Run: headless pygame with SDL's dummy video driver; simulated clock (each Clock.tick advances the game by its frame time, no real sleeping); random seed 0; keys injected as events and as key.get_pressed() state; no mouse input.
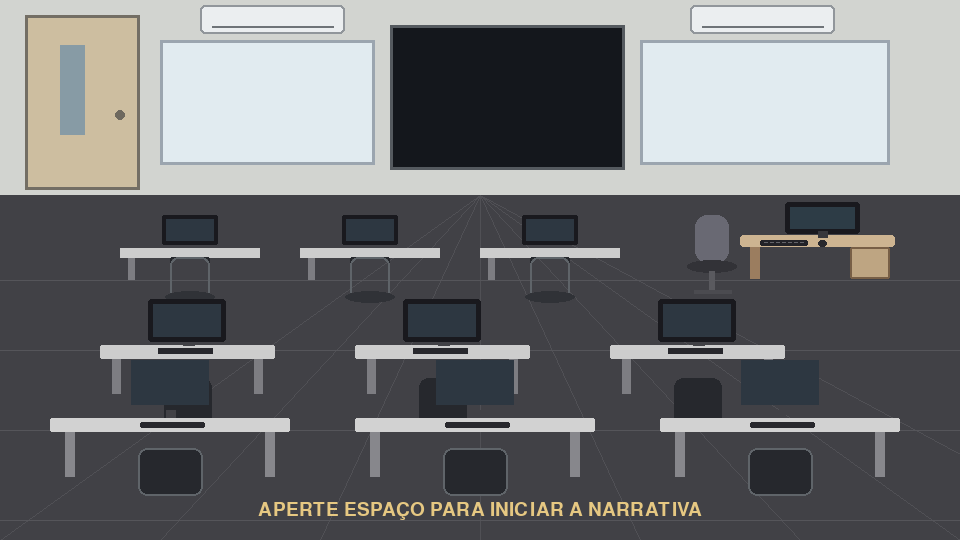
Frame 1 of 4 · flips 1–60 · no input
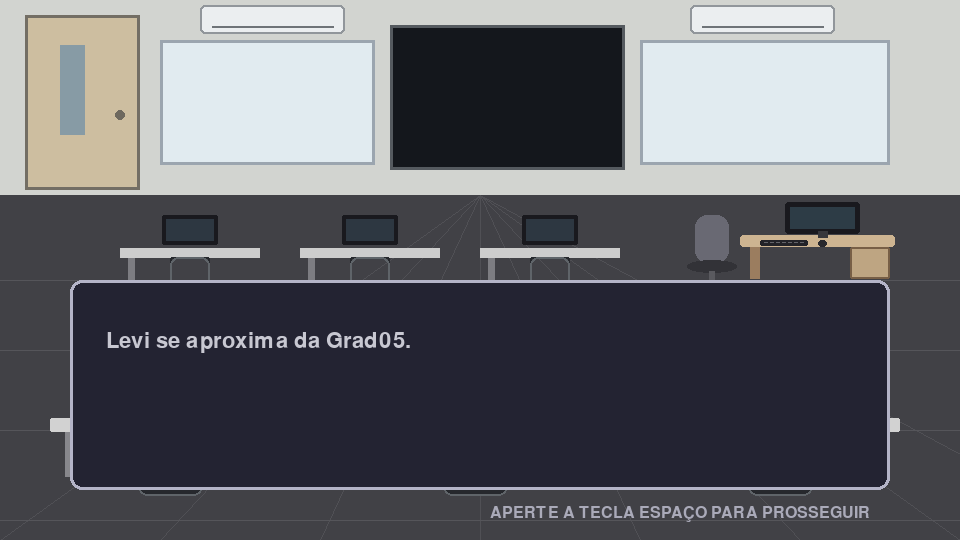
Frame 2 of 4 · flips 61–180 · tapped SPACE, RETURN · held RIGHT (→), D
Frame 3 of 4 · flips 181–300 · held DOWN (↓), S · screen unchanged from frame 2, image omitted
Frame 4 of 4 · flips 301–420 · held LEFT (←), A, UP (↑), W · screen unchanged from frame 3, image omitted

The pygame program that drew these frames:

import pygame

class CutsceneGrad05:
    def __init__(self):
        # texto
        self.quadros = [
                "Levi se aproxima da Grad05.",

    "Estudantes e monitores estão assustados. "
    "O professor permanece desacordado.",

    "LVN, AC e MJ estão entre os presentes.",

    "Uma figura de trajes imperiais segura um enorme martelo. "
    "É o Flagelo Fulgurante.",

    "O Flagelo está recuperando suas forças, "
    "mas sua regeneração ainda está incompleta.",

    "Flagelo Fulgurante: Que lastimável, "
    "ninguém corajoso o bastante para tentar me deter em vão?",

    "Os monitores imploram ao Flagelo que poupe o professor, "
    "mas ele ignora os pedidos.",

    "Flagelo Fulgurante: Pois bem... "
    "chegou a hora do cortejo fúnebre.",

    "Um disparo interrompe a cena. ",
    "O Flagelo volta sua atenção para Levi, ",
    "que está com a pistola apontada em sua direção."

    "O Flagelo toca a testa e percebe que foi ferido. "
    "Enfurecido, encara Levi.",

    "Flagelo Fulgurante: COMO OUSA ME FERIR SUA ANTA QUADRADA! "
    "VOCÊ ACHA QUE CONSEGUE ME MATAR COM ISSO!?",

    "Levi: Eu sei muito bem que armas de fogo não conseguem te matar, "
    "seu cretino. Saiba que fiz isso pra chamar a sua atenção.",

    "Levi revela que já enfrentou seres similares ao Flagelo "
    "em diferentes países.",

    "Levi: Mesmo depois de termos lutado em tantos "
    "estados brasileiros, eu ainda não sei o que "
    "realmente é você...",

    "Levi: Flagelo Fulgurante.",

    "Lutar dentro da Grad05 colocaria a vida dos estudantes, "
    "monitores e professor em perigo. Levi precisava afastar o Pivô daquela área.",

    "Levi: O que acha de lutarmos em um local afastado? "
    "Se você me derrotar, você pode continuar o seu "
    "showzinho quando voltar.",

    "O Flagelo acredita que pode derrotar Levi, mesmo "
    "que ele esteja debilitado, e depois retornar ao CIn para "
    "completar sua regeneração. ",

    "O Flagelo ergue seu martelo e desfere um golpe "
    "de força sobrenatural contra Levi.",

    "Levi é arremessado fisicamente da Grad05 "
    "em direção ao Marco Zero, no Recife.",

    "Flagelo Fulgurante: Assim que esse fedelho "
    "finalmente for exterminado, farei de vocês "
    "o meu lanchinho. ",

    "O Flagelo solta uma pequena risada e parte "
    "para o campo de batalha usando seu martelo. ",

    "O Flagelo deixou a Grad05, mas os estudantes "
    "e monitores continuam profundamente abalados.",

    "PV: Eu queria estar sonhando... "
    "mas isso está vívido até demais.",

    "AH: Eu não quero morrer.",

    "SM: TODOS AQUI PRESENTES!",

    "SM: PRECISAMOS LEVAR O PROFESSOR E AS DEMAIS "
    "PESSOAS AFETADAS PRA FORA DAQUI, "
    "ELES PRECISAM DE NOSSA AJUDA.",

    "Os demais conseguem se recompor e retirar os estudantes "
    "e monitores, incluindo LVN e AC, em segurança. "
    "O professor também recebe assistência."
    
    ]

        self.indice = 0
        self.finalizada = False
        self.mostrando_sala = True

    def processar_evento(self, evento):
        if evento.type == pygame.KEYDOWN:
            if evento.key == pygame.K_SPACE:

                # Encerra a apresentação inicial da sala
                if self.mostrando_sala:
                    self.mostrando_sala = False

                # Avança os quadros narrativos
                elif self.indice < len(self.quadros) - 1:
                    self.indice += 1

                # Encerra a cutscene
                else:
                    self.finalizada = True 

    def desenhar(self, tela):
        # Limpa a tela
        tela.fill((15, 15, 25))

        # Parede frontal da Grad05
        pygame.draw.rect(
            tela,
            (210, 212, 208),
            (0, 0, 960, 195)
        )

        # Porta do lado esquerdo
        pygame.draw.rect(
            tela,
            (205, 190, 160),
            (25, 15, 115, 175),
        )

        # Moldura da porta
        pygame.draw.rect(
            tela,
            (115, 110, 100),
            (25, 15, 115, 175),
            3
        )

        # Visor da porta
        pygame.draw.rect(
            tela,
            (135, 155, 165),
            (60, 45, 25, 90)
        )

        # Macaneta 
        pygame.draw.circle(
            tela,
            (110, 105, 95),
            (120, 115),
            5
        )

        # Piso do Grad05
        pygame.draw.rect(
            tela,
            (65, 65, 70),
            (0, 195, 960, 345)
        )

        # linhas de perspectiva do piso
        for x in range(0, 1200, 160):
            pygame.draw.line(
                tela,
                (80, 80, 85),
                (480, 195),
                (x, 540),
                1
            )

        # Divisões horizontais do piso
        for y in (280, 350, 430, 520):
            pygame.draw.line(
                tela,
                (85, 85, 90),
                (0, y),
                (960, y),
                1
            )

        # Primeiro quadro branco
        pygame.draw.rect(
            tela,
            (225, 235, 240),
            (160, 40, 215, 125),
        )

        pygame.draw.rect(
            tela,
            (155, 165, 175),
            (160, 40, 215, 125),
            3
        )

        # Televisão entre os dois quadros
        pygame.draw.rect(
            tela,
            (20, 23, 28),
            (390, 25, 235, 145),
        )

        # Moldura da TV
        pygame.draw.rect(
            tela,
            (85, 90, 95),
            (390, 25, 235, 145),
            3
        )

        # Segundo quadro branco
        pygame.draw.rect(
            tela,
            (225, 235, 240),
            (640, 40, 250, 125)
        )

        pygame.draw.rect(
            tela,
            (155, 165, 175),
            (640, 40, 250, 125),
            3
        )

        # Mesa do professor - Grad05

        # Tampo da mesa
        pygame.draw.rect(
            tela,
            (205, 180, 145),
            (740, 235, 155, 12),
            border_radius=3
        )

        # Sustentação esquerda
        pygame.draw.rect(
            tela,
            (155, 125, 95),
            (750, 247, 10, 32)
        )

        # Gabinete lateral da mesa
        pygame.draw.rect(
            tela,
            (190, 165, 130),
            (850, 247, 40, 32),
            border_radius=2
        )

        # Contorno do gabinete
        pygame.draw.rect(
            tela,
            (120, 95, 70),
            (850, 247, 40, 32),
            2,
            border_radius=2
        )

        # Monitor do professor (moldura, tela, base do monitor, teclado e mouse)
        pygame.draw.rect(
            tela,
            (25, 25, 30),
            (785, 202, 75, 32),
            border_radius=3
        )

        pygame.draw.rect(
            tela,
            (45, 60, 70),
            (790, 207, 65, 22)
        )

        pygame.draw.rect(
            tela,
            (55, 55, 60),
            (818, 231, 10, 7)
        )

        pygame.draw.rect(
            tela,
            (35, 35, 40),
            (760, 240, 48, 6),
            border_radius=2
        )

        for x in range(764, 804, 6):
            pygame.draw.line(
                tela,
                (100, 100, 105),
                (x, 242),
                (x + 3, 242)
            )
        pygame.draw.ellipse(
            tela,
            (40, 40, 45),
            (818, 240, 9, 7)
        )

        # Cadeira giratória (encosto, contorno, assento, haste, base)
        pygame.draw.rect(
            tela,
            (40, 42, 48),
            (695, 215, 34, 48),
            border_radius=12
        )

        pygame.draw.rect(
            tela,
            (105, 105, 115),
            (695, 215, 34, 48),
            border_radius=12
        )

        pygame.draw.ellipse(
            tela,
            (50, 50, 55),
            (687, 260, 50, 13)
        )

        pygame.draw.rect(
            tela,
            (90, 90, 95),
            (709, 271, 6, 20)
        )

        pygame.draw.line(
            tela,
            (75, 75, 80),
            (694, 291),
            (731, 291),
            4
        )

        # primeira fileira de computadores

        for x in(120, 300, 480):

            # Tampo da mesa
            pygame.draw.rect(
                tela,
                (205, 205, 205),
                (x, 248, 140, 10)
            )

            # Pés da mesa
            pygame.draw.rect(
                tela,
                (125, 125, 130),
                (x + 8, 258, 7, 22)
            )

            pygame.draw.rect(
                tela,
                (25, 25, 30),
                (x + 42, 215, 56, 30),
                border_radius=2
            )

            # Moldura do monitor
            pygame.draw.rect(
                tela,
                (25, 25, 30),
                (x + 42, 215, 56, 30),
                border_radius=2
            )

            # tela do monitor
            pygame.draw.rect(
                tela,
                (45, 55, 65),
                (x + 46, 219, 48, 22)
            )

            pygame.draw.rect(
                tela,
                (65, 65, 70),
                (x + 66, 245, 10, 3)
            )

        # Cadeiras dos estudantes
        for x in (120, 300, 480):

            pygame.draw.rect(
                tela,
                (38, 40, 45),
                (x + 50, 257, 40, 42),
                2,
                border_radius=2
            )

            pygame.draw.rect(
                tela,
                (95, 100, 105),
                (x + 50, 257, 40, 42),
                2,
                border_radius=8
            )

            pygame.draw.ellipse(
                tela,
                (48, 50, 55),
                (x + 45, 291, 50, 12)
            )


        # Aparelhos de ar-condicionado
        for x in (200, 690):
            # corpo do aparelho
            pygame.draw.rect(
                tela,
                (235, 238, 240),
                (x, 5, 145, 29),
                border_radius=5
           )

            # Contorno
            pygame.draw.rect(
                tela,
                (145, 150, 155),
                (x, 5, 145, 29),
                2,
                border_radius=5
           )

            # Saída de ar
            pygame.draw.line(
                tela,
                (110, 115, 120),
                (x + 12, 26),
                (x + 133, 26),
                2
            )

        # Segunda fileira de computadores - mais próxima sustentações, molduras, telas, bases dos monitores, teclados e encostos)

        for x in (100, 355, 610):
            # Mesa
            pygame.draw.rect(
                tela,
                (205, 205, 205),
                (x, 345, 175, 14),
                border_radius=2
            )

            # Sustentações
            pygame.draw.rect(
                tela,
                (125, 125, 130),
                (x + 12, 359, 9, 35)
            )

            pygame.draw.rect(
                tela,
                (125, 125, 130),
                (x + 154, 359, 9, 35)
            )

            # Molduras dos monitores
            pygame.draw.rect(
                tela,
                (25, 25, 30),
                (x + 48, 299, 78, 43),
                border_radius=3
            )

            # Tela
            pygame.draw.rect(
                tela,
                (45, 55, 65),
                (x + 53, 304, 68, 33)
            )

            # Base do monitor
            pygame.draw.rect(
                tela,
                (65, 65, 70),
                (x + 83, 342, 12, 4)
            )

            # Teclados 
            pygame.draw.rect(
                tela,
                (40, 40, 45),
                (x + 58, 348, 55, 6)
            )

            # Encosto da cadeira
            pygame.draw.rect(
                tela,
                (38, 40, 45),
                (x + 64, 378, 48, 47),
                border_radius=9
            )

        # terceira fileira de computadores - primeiro plano 
        for x in (50, 355, 660):

            # Tampo da mesa
            pygame.draw.rect(
                tela,
                (210, 210, 210),
                (x, 418, 240, 14),
                border_radius=2
            )

            # Sustentações 
            pygame.draw.rect(
                tela,
                (135, 135, 140),
                (x + 15, 432, 10, 45)
            )

            pygame.draw.rect(
                tela,
                (135, 135, 140),
                (x + 215, 432, 10, 45)
            )

            # Moldura do Monitor
            pygame.draw.rect(
                tela,
                (25, 25, 30),
                (x + 81, 360, 78, 45)
            )

            # Tela do monitor
            pygame.draw.rect(
                tela,
                (45, 55, 65),
                (x + 81, 360, 78, 45)
            )

            # Suporte do monitor
            pygame.draw.rect(
                tela,
                (65, 65, 70),
                (x + 116, 410, 10, 8)
            )

            # Teclado
            pygame.draw.rect(
                tela,
                (40, 40, 45),
                (x + 90, 422, 65, 6),
                border_radius=2
            )

            # Encosto da cadeira
            pygame.draw.rect(
                tela,
                (38, 40, 45),
                (x + 88, 448, 65, 48),
                border_radius=9
            )

            # Contorno da cadeira
            pygame.draw.rect(
                tela,
                (95, 100, 105), 
                (x + 88, 448, 65, 48),
                2,
                border_radius=9
            )

        # Apresentação inicial do grad05
        if self.mostrando_sala:
            fonte_intro = pygame.font.Font(None, 28)
            
            aviso = fonte_intro.render(
              "APERTE ESPAÇO PARA INICIAR A NARRATIVA",
               True,
               (230, 200, 130)
            )
        
            tela.blit(aviso, aviso.get_rect(center=(480, 510))
            )
        
            return

        # Fundo da caixa de diálogo
        pygame.draw.rect(
            tela,
            (35, 35, 50),
            (70, 280, 820, 210),
            border_radius=12
        )

        # Borda da caixa de diálogo
        pygame.draw.rect(
            tela,
            (180, 180, 200),
            (70, 280, 820, 210),
            3,
            border_radius=12
        )

        fonte = pygame.font.Font(None, 32)

        texto_atual = self.quadros[self.indice]
    
        nome = "NARRADOR"

        personagens = [
            "Levi",
            "Flagelo Fulgurante",
            "PV",
            "AH",
            "SM"
        ]

        for personagem in personagens:
            if texto_atual.startswith(personagem + ":"):
                nome = personagem.upper()
                texto_atual = texto_atual[len(personagem) + 1:].strip()

        cores_nomes = {
            "NARRADOR":(200, 200, 210),
            "LEVI":(150, 200, 255),
            "FLAGELO FULGURANTE":(255, 155, 115),
            "PV":(190, 160, 255),
            "AH":(255, 170, 200),
            "SM":(150, 230, 170)
        }

        cor_nome = cores_nomes.get(nome, (230, 200, 130))

        fonte_nome = pygame.font.Font(None, 30)

        if nome != "NARRADOR":
            texto_nome = fonte_nome.render(
             nome,
             True,
             cor_nome
           )
           
            tela.blit(texto_nome, (100, 295))

        if nome == "NARRADOR":
            cor_texto = (200, 200, 210)
        else:
            cor_texto = (255, 225, 175)

        palavras = texto_atual.split()

        linhas = []
        linha = ""

        largura_maxima = tela.get_width()- 200

        for palavra in palavras:
            teste = linha + " " + palavra

            if fonte.size(teste)[0] <= largura_maxima:
                linha = teste
            else:
                linhas.append(linha)
                linha = palavra

        if linha:
            linhas.append(linha)

        for i in range(len(linhas)):
            texto = fonte.render(
                linhas[i],
                True,
                cor_texto
           )

            tela.blit(texto, (100, 330 + i * 32))

        fonte_avanco = pygame.font.Font(None, 24)

        # Avanço da cutscene
        texto_avanco = fonte_avanco.render(
            "APERTE A TECLA ESPAÇO PARA PROSSEGUIR",
            True,
            (170, 170, 185)
        )

        tela.blit(
            texto_avanco,
            texto_avanco.get_rect(
                right=tela.get_width() - 90,
                top=505
            )
        )

if __name__ == "__main__":
    pygame.init()

    tela = pygame.display.set_mode((960, 540))
    pygame.display.set_caption("Cutscene - Grad05")

    relogio = pygame.time.Clock()
    cutscene = CutsceneGrad05()

    executando = True

    while executando:
        for evento in pygame.event.get():
            if evento.type == pygame.QUIT:
                executando = False
            else:
                cutscene.processar_evento(evento)

        if cutscene.finalizada:
            executando = False
        else:
            cutscene.desenhar(tela)

        pygame.display.flip()
        relogio.tick(60)

    pygame.quit()
